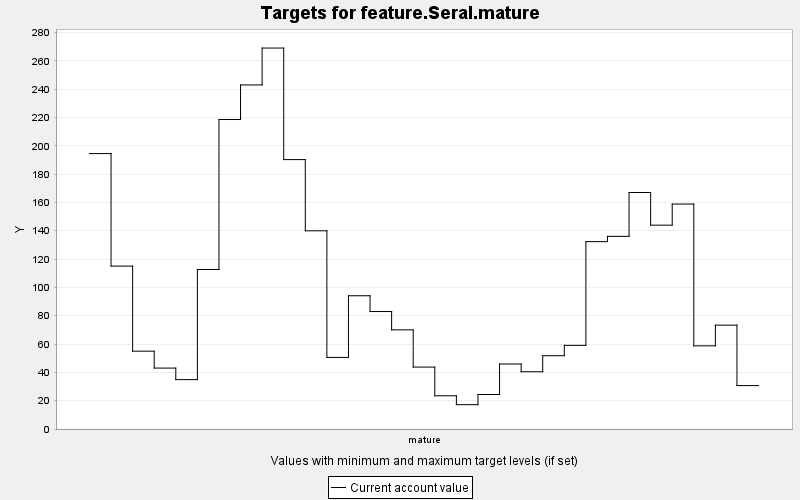

The table this chart was drawn from, first rows:
TARGET, PERIOD, YEAR, PERIODWIDTH, MINIMUM, MAXIMUM, MINWEIGHT, MAXWEIGHT, CURRENT, SUMMARY
feature.Seral.mature, 0, 0, 10.0, 0.0, 10000, 1.0, 1.0, 194.5, 0.0
feature.Seral.mature, 1, 10, 10.0, 0.0, 10000, 1.0, 1.0, 115, 0.0
feature.Seral.mature, 2, 20, 10.0, 0.0, 10000, 1.0, 1.0, 54.95, 0.0
feature.Seral.mature, 3, 30, 10.0, 0.0, 10000, 1.0, 1.0, 43.01, 0.0
feature.Seral.mature, 4, 40, 10.0, 0.0, 10000, 1.0, 1.0, 34.87, 0.0
feature.Seral.mature, 5, 50, 10.0, 0.0, 10000, 1.0, 1.0, 112.6, 0.0
feature.Seral.mature, 6, 60, 10.0, 0.0, 10000, 1.0, 1.0, 218.5, 0.0
feature.Seral.mature, 7, 70, 10.0, 0.0, 10000, 1.0, 1.0, 242.9, 0.0
feature.Seral.mature, 8, 80, 10.0, 0.0, 10000, 1.0, 1.0, 269, 0.0
feature.Seral.mature, 9, 90, 10.0, 0.0, 10000, 1.0, 1.0, 190.2, 0.0
feature.Seral.mature, 10, 100, 10.0, 0.0, 10000, 1.0, 1.0, 140, 0.0
feature.Seral.mature, 11, 110, 10.0, 0.0, 10000, 1.0, 1.0, 50.54, 0.0
feature.Seral.mature, 12, 120, 10.0, 0.0, 10000, 1.0, 1.0, 94.09, 0.0
feature.Seral.mature, 13, 130, 10.0, 0.0, 10000, 1.0, 1.0, 82.95, 0.0
feature.Seral.mature, 14, 140, 10.0, 0.0, 10000, 1.0, 1.0, 70.02, 0.0
feature.Seral.mature, 15, 150, 10.0, 0.0, 10000, 1.0, 1.0, 43.72, 0.0
feature.Seral.mature, 16, 160, 10.0, 0.0, 10000, 1.0, 1.0, 23.46, 0.0
feature.Seral.mature, 17, 170, 10.0, 0.0, 10000, 1.0, 1.0, 17.19, 0.0
feature.Seral.mature, 18, 180, 10.0, 0.0, 10000, 1.0, 1.0, 24.37, 0.0
feature.Seral.mature, 19, 190, 10.0, 0.0, 10000, 1.0, 1.0, 45.91, 0.0
feature.Seral.mature, 20, 200, 10.0, 0.0, 10000, 1.0, 1.0, 40.42, 0.0
feature.Seral.mature, 21, 210, 10.0, 0.0, 10000, 1.0, 1.0, 51.75, 0.0
feature.Seral.mature, 22, 220, 10.0, 0.0, 10000, 1.0, 1.0, 59.07, 0.0
feature.Seral.mature, 23, 230, 10.0, 0.0, 10000, 1.0, 1.0, 132.3, 0.0
feature.Seral.mature, 24, 240, 10.0, 0.0, 10000, 1.0, 1.0, 136, 0.0
feature.Seral.mature, 25, 250, 10.0, 0.0, 10000, 1.0, 1.0, 167, 0.0
feature.Seral.mature, 26, 260, 10.0, 0.0, 10000, 1.0, 1.0, 143.9, 0.0
feature.Seral.mature, 27, 270, 10.0, 0.0, 10000, 1.0, 1.0, 158.8, 0.0
feature.Seral.mature, 28, 280, 10.0, 0.0, 10000, 1.0, 1.0, 58.71, 0.0
feature.Seral.mature, 29, 290, 10.0, 0.0, 10000, 1.0, 1.0, 73.34, 0.0
feature.Seral.mature, 30, 300, 10.0, 0.0, 10000, 1.0, 1.0, 30.65, 0.0
